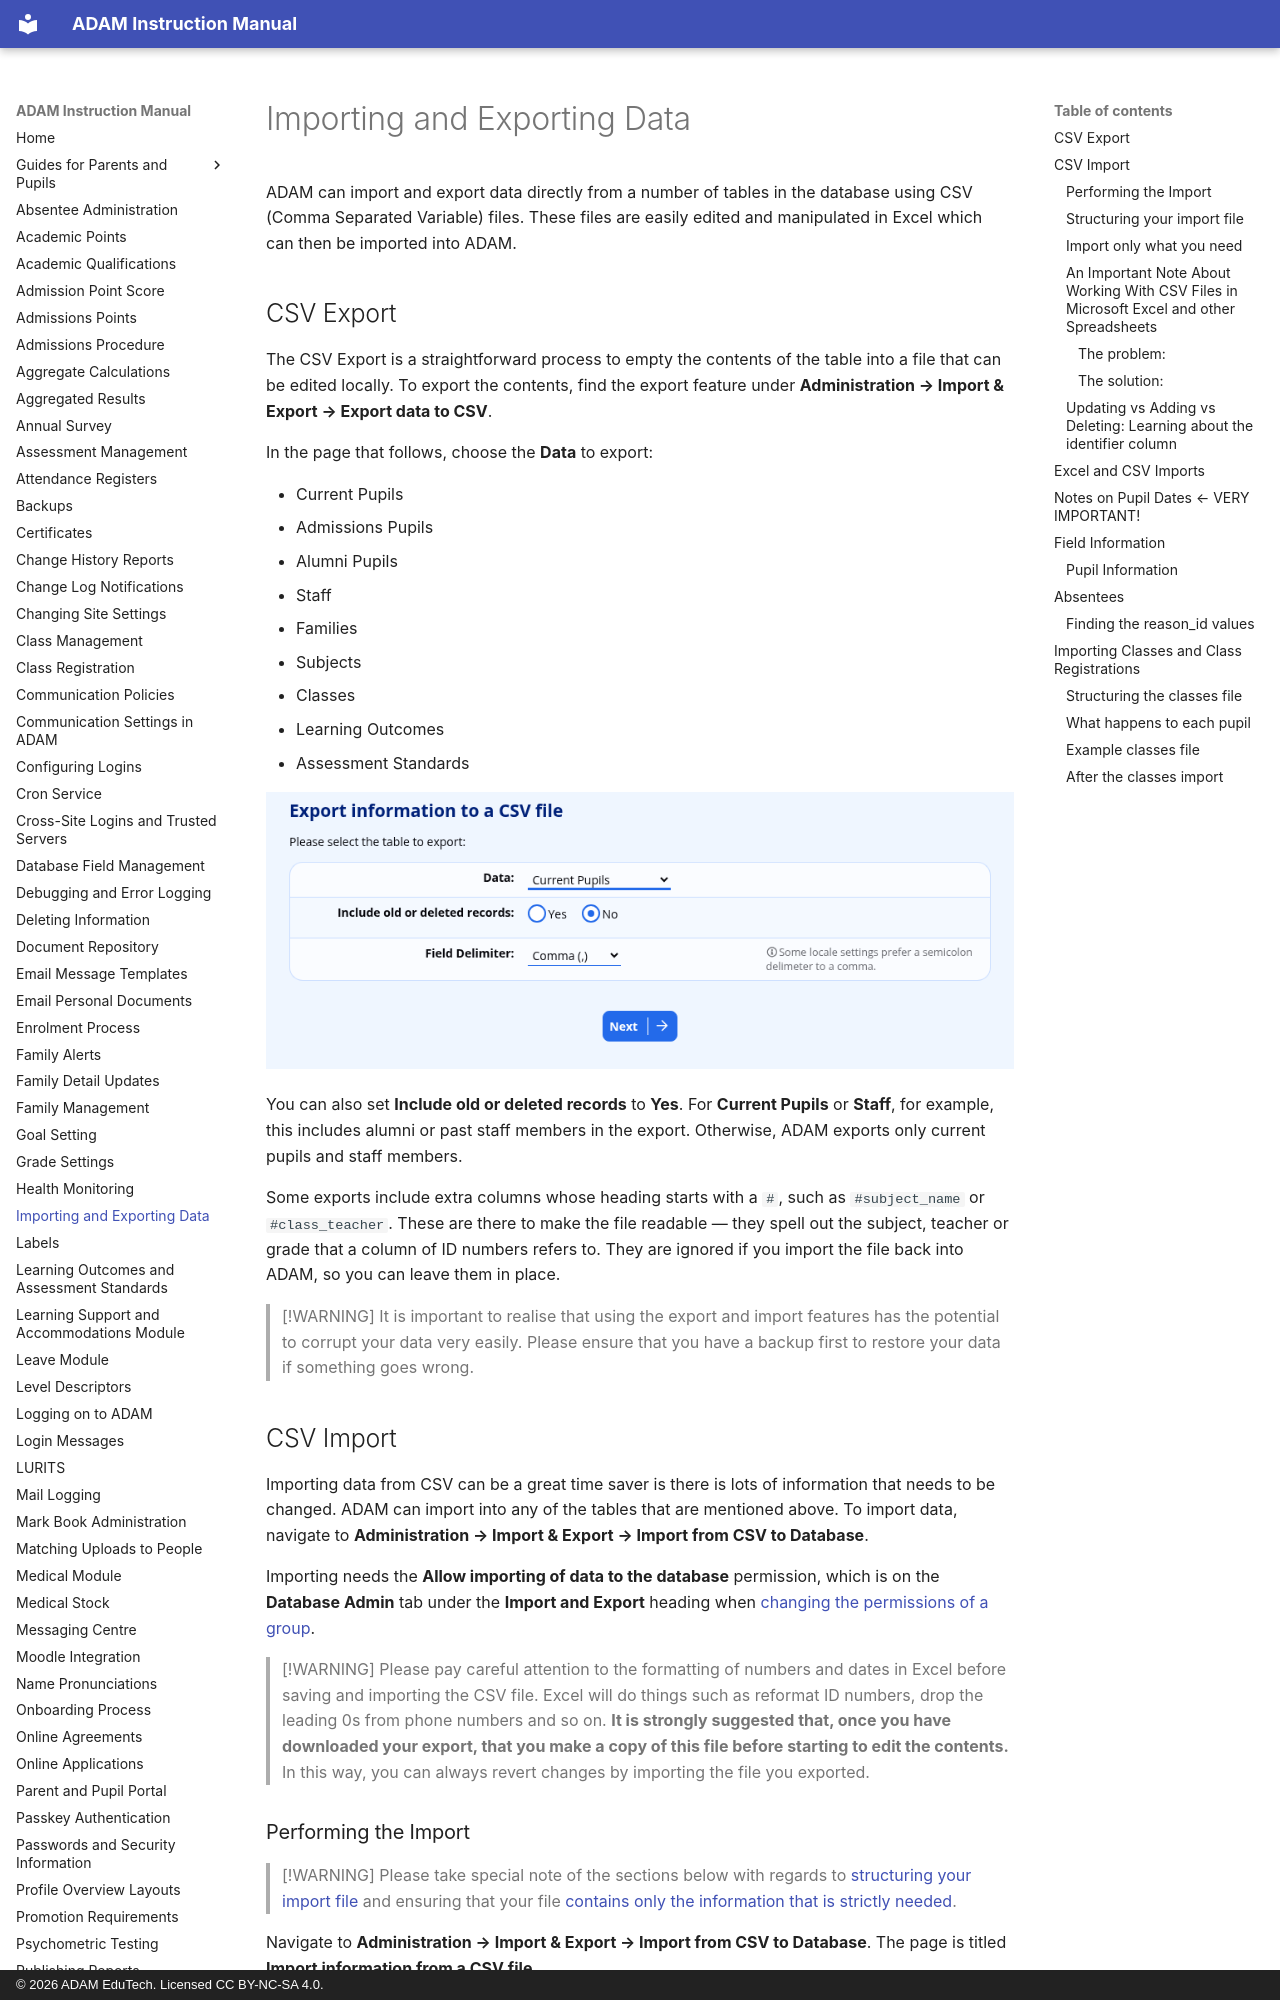

repository: ag-donald/ag-adam-assisted-docs · page: importing-and-exporting-data.html · generator: mkdocs · copyright: © 2026 ADAM EduTech. Licensed CC BY-NC-SA 4.0.

# Importing and Exporting Data

ADAM can import and export data directly from a number of tables in the database using CSV (Comma Separated Variable) files. These files are easily edited and manipulated in Excel which can then be imported into ADAM.

## CSV Export

The CSV Export is a straightforward process to empty the contents of the table into a file that can be edited locally. To export the contents, find the export feature under **Administration → Import & Export → Export data to CSV**.

In the page that follows, choose the **Data** to export:

-   Current Pupils
-   Admissions Pupils
-   Alumni Pupils
-   Staff
-   Families
-   Subjects
-   Classes
-   Learning Outcomes
-   Assessment Standards

![](assets/screenshots/importing-and-exporting-data/importing-and-exporting-data-01.png)

You can also set **Include old or deleted records** to **Yes**. For **Current Pupils** or **Staff**, for example, this includes alumni or past staff members in the export. Otherwise, ADAM exports only current pupils and staff members.

Some exports include extra columns whose heading starts with a `#`, such as
`#subject_name` or `#class_teacher`. These are there to make the file readable — they
spell out the subject, teacher or grade that a column of ID numbers refers to. They are
ignored if you import the file back into ADAM, so you can leave them in place.

> [!WARNING]
> It is important to realise that using the export and import features has the potential to corrupt your data very easily. Please ensure that you have a backup first to restore your data if something goes wrong.

## CSV Import

Importing data from CSV can be a great time saver is there is lots of information that needs to be changed. ADAM can import into any of the tables that are mentioned above. To import data, navigate to **Administration → Import & Export → Import from CSV to Database**.

Importing needs the **Allow importing of data to the database** permission, which is on the **Database Admin** tab under the **Import and Export** heading when [changing the permissions of a group](security-administration-for-staff.md#changing-the-permissions-of-a-group).

> [!WARNING]
> Please pay careful attention to the formatting of numbers and dates in Excel before saving and importing the CSV file. Excel will do things such as reformat ID numbers, drop the leading 0s from phone numbers and so on. **It is strongly suggested that, once you have downloaded your export, that you make a copy of this file before starting to edit the contents.** In this way, you can always revert changes by importing the file you exported.
